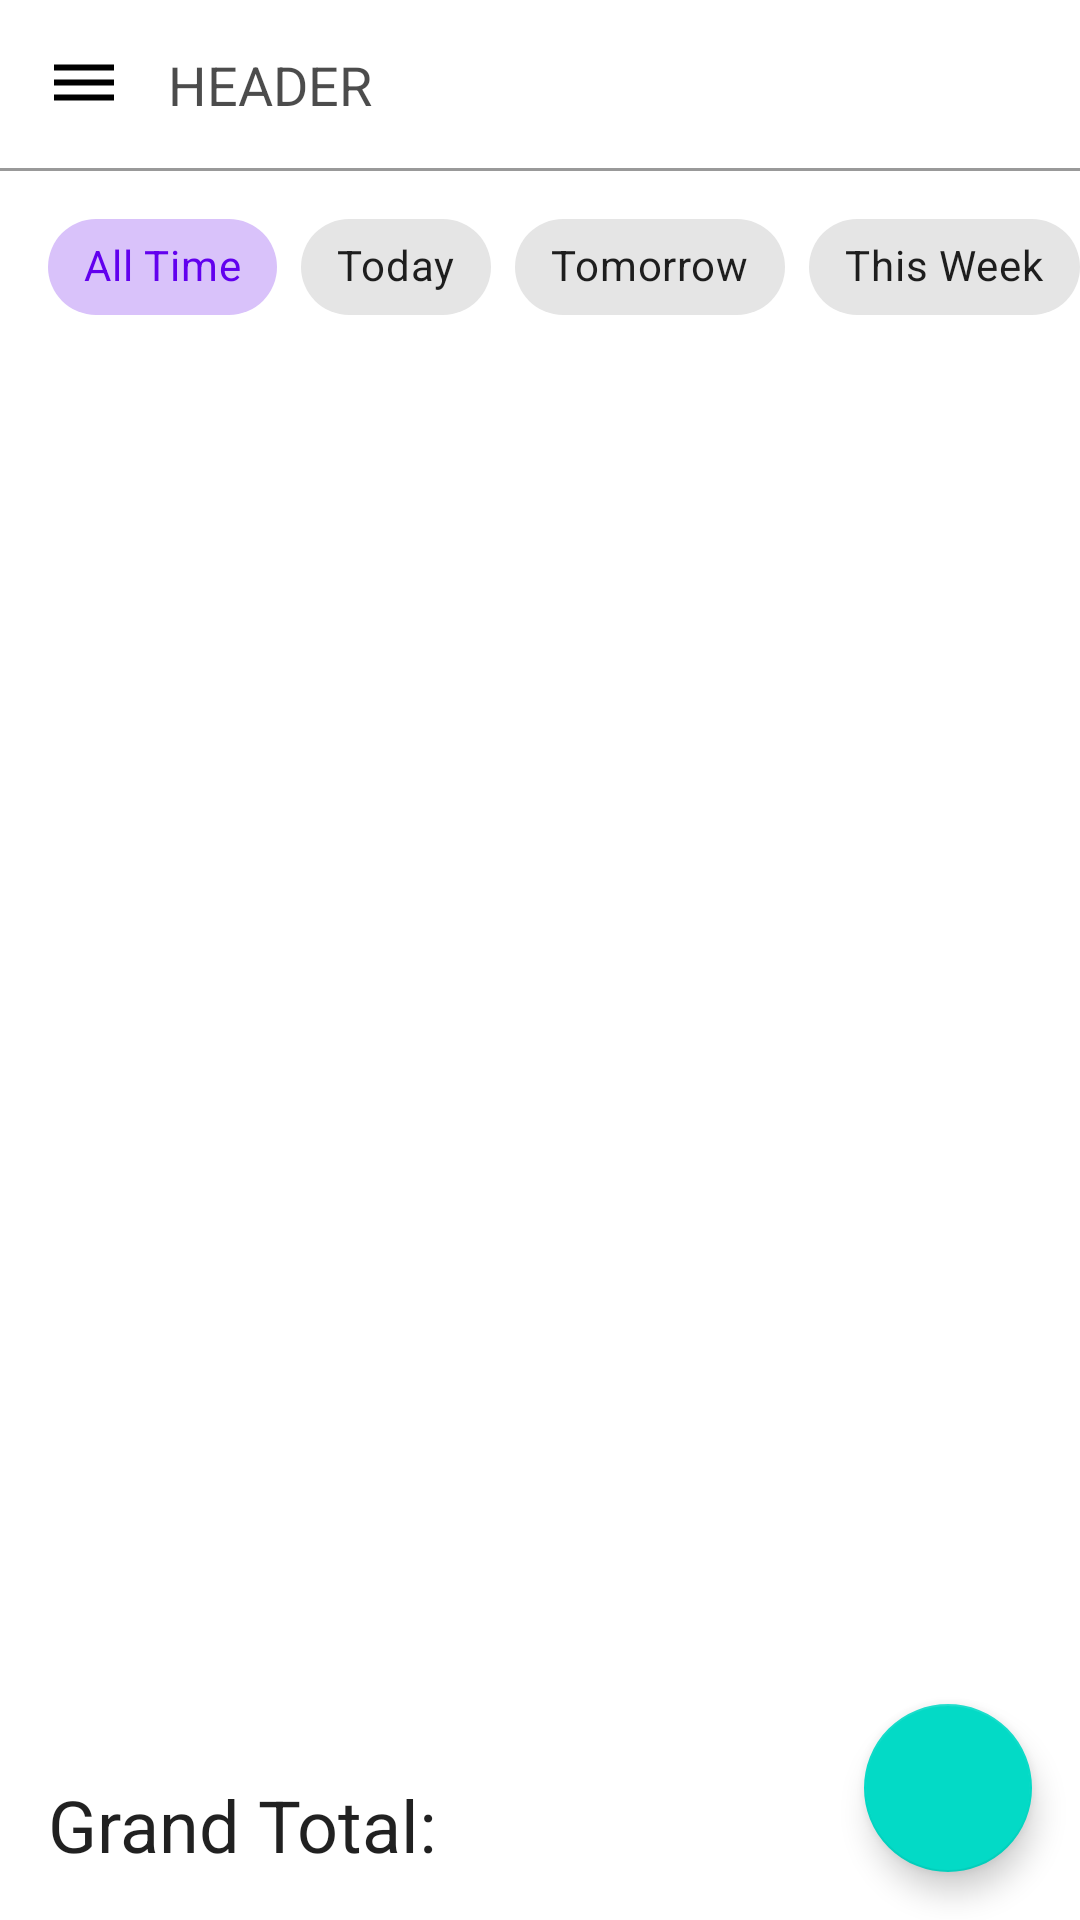

Layout XML and referenced resources for this Android screen:
<!-- AndroidManifest.xml: application theme Theme.SandhyasBeautyServices -->
<!-- res/layout/fragment_appointment_list.xml -->
<?xml version="1.0" encoding="utf-8"?>
<androidx.constraintlayout.widget.ConstraintLayout xmlns:android="http://schemas.android.com/apk/res/android"
    xmlns:app="http://schemas.android.com/apk/res-auto"
    xmlns:tools="http://schemas.android.com/tools"
    android:layout_width="match_parent"
    android:layout_height="match_parent"
    tools:context=".ui.appointment.AppointmentListFragment">

    <include
        android:id="@+id/header_generic"
        layout="@layout/header_generic" />

    
    <HorizontalScrollView
        android:id="@+id/scroll_chip_group_quick_dates"
        android:layout_width="0dp"
        android:layout_height="wrap_content"
        android:layout_marginTop="8dp"
        android:clipToPadding="false"
        android:paddingStart="16dp"
        android:paddingEnd="16dp"
        android:scrollbars="none"
        app:layout_constraintEnd_toEndOf="parent"
        app:layout_constraintStart_toStartOf="parent"
        app:layout_constraintTop_toBottomOf="@+id/header_generic">

        <com.google.android.material.chip.ChipGroup
            android:id="@+id/chip_group_quick_dates"
            android:layout_width="wrap_content"
            android:layout_height="wrap_content"
            app:selectionRequired="true"
            app:singleLine="true"
            app:singleSelection="true"> 


            <com.google.android.material.chip.Chip
                android:id="@+id/chip_date_all_time"
                style="@style/Widget.MaterialComponents.Chip.Choice"
                android:layout_width="wrap_content"
                android:layout_height="wrap_content"
                android:checkable="true"
                android:checked="true"
                android:text="@string/date_range_all_time" />

            <com.google.android.material.chip.Chip
                android:id="@+id/chip_date_today"
                style="@style/Widget.MaterialComponents.Chip.Choice"
                android:layout_width="wrap_content"
                android:layout_height="wrap_content"
                android:checkable="true"
                android:text="@string/date_range_today" /> 

            <com.google.android.material.chip.Chip
                android:id="@+id/chip_date_tomorrow"
                style="@style/Widget.MaterialComponents.Chip.Choice"
                android:layout_width="wrap_content"
                android:layout_height="wrap_content"
                android:checkable="true"
                android:text="@string/date_range_tomorrow" />

            <com.google.android.material.chip.Chip
                android:id="@+id/chip_date_this_week"
                style="@style/Widget.MaterialComponents.Chip.Choice"
                android:layout_width="wrap_content"
                android:layout_height="wrap_content"
                android:checkable="true"
                android:text="@string/date_range_this_week" />

        </com.google.android.material.chip.ChipGroup>
    </HorizontalScrollView>

    
    <HorizontalScrollView
        android:id="@+id/scroll_chip_group_filters"
        android:layout_width="0dp"
        android:layout_height="wrap_content"
        android:scrollbars="none"
        app:layout_constraintEnd_toEndOf="parent"
        app:layout_constraintStart_toStartOf="parent"
        app:layout_constraintTop_toBottomOf="@+id/scroll_chip_group_quick_dates"> 

        <com.google.android.material.chip.ChipGroup
            android:id="@+id/chip_group_filters"
            android:layout_width="wrap_content"
            android:layout_height="wrap_content"
            android:paddingStart="16dp"
            android:paddingTop="4dp"
            android:paddingEnd="16dp"
            android:paddingBottom="4dp"
            android:visibility="gone"
            app:chipSpacingHorizontal="8dp"
            tools:visibility="visible">
            
        </com.google.android.material.chip.ChipGroup>

    </HorizontalScrollView>

    <androidx.recyclerview.widget.RecyclerView
        android:id="@+id/rv_customer_list"
        android:layout_width="0dp"
        android:layout_height="0dp"
        app:layout_constraintEnd_toEndOf="parent"
        app:layout_constraintStart_toStartOf="parent"
        app:layout_constraintBottom_toTopOf="@+id/btn_new_appointment"
        app:layout_constraintTop_toBottomOf="@+id/scroll_chip_group_filters"
        tools:listitem="@layout/list_row_customer" />

    <ProgressBar
        android:id="@+id/progressBar"
        style="?android:attr/progressBarStyle"
        android:layout_width="wrap_content"
        android:layout_height="wrap_content"
        android:visibility="gone"
        app:layout_constraintBottom_toBottomOf="parent"
        app:layout_constraintEnd_toEndOf="parent"
        app:layout_constraintStart_toStartOf="parent"
        app:layout_constraintTop_toTopOf="@+id/header_generic"
        tools:visibility="visible" />

    <TextView
        android:id="@+id/tv_empty_message"
        android:layout_width="wrap_content"
        android:layout_height="wrap_content"
        android:text="@string/no_appointments_found"
        android:textAppearance="?attr/textAppearanceBodyLarge"
        android:visibility="gone"
        app:layout_constraintBottom_toBottomOf="parent"
        app:layout_constraintEnd_toEndOf="parent"
        app:layout_constraintStart_toStartOf="parent"
        app:layout_constraintTop_toTopOf="@+id/header_generic"
        tools:visibility="gone" />

    <TextView
        android:id="@+id/tv_label_grand_total"
        android:layout_width="wrap_content"
        android:layout_height="wrap_content"
        android:layout_marginTop="8dp"
        android:text="Grand Total:"
        android:layout_marginStart="16dp"
        app:layout_constraintTop_toBottomOf="@+id/rv_customer_list"
        app:layout_constraintBottom_toBottomOf="parent"
        android:textAppearance="?attr/textAppearanceHeadline5"
        app:layout_constraintStart_toStartOf="parent" />

    <TextView
        android:id="@+id/tv_value_grand_total"
        android:layout_width="wrap_content"
        android:layout_height="wrap_content"
        android:textAppearance="?attr/textAppearanceHeadline5"
        android:textStyle="bold"
        android:layout_marginStart="16dp"
        app:layout_constraintBaseline_toBaselineOf="@id/tv_label_grand_total"
        app:layout_constraintStart_toEndOf="@+id/tv_label_grand_total"
        tools:text="₹1000.00" />

    <com.google.android.material.floatingactionbutton.FloatingActionButton
        android:id="@+id/btn_new_appointment"
        android:layout_width="wrap_content"
        android:layout_height="wrap_content"
        android:layout_margin="16dp"
        android:src="@drawable/ic_add_24"
        app:layout_constraintBottom_toBottomOf="parent"
        app:layout_constraintEnd_toEndOf="parent" />

</androidx.constraintlayout.widget.ConstraintLayout>
<!-- res/layout/header_generic.xml (included above) -->
<?xml version="1.0" encoding="utf-8"?>
<androidx.constraintlayout.widget.ConstraintLayout xmlns:android="http://schemas.android.com/apk/res/android"
    android:layout_width="match_parent"
    android:layout_height="wrap_content"
    xmlns:app="http://schemas.android.com/apk/res-auto">

    <androidx.appcompat.widget.AppCompatImageButton
        android:id="@+id/btn_back"
        android:layout_width="wrap_content"
        android:layout_height="wrap_content"
        android:padding="16dp"
        android:background="#00000000"
        android:src="@drawable/ic_menu_24"
        app:layout_constraintStart_toStartOf="parent"
        app:layout_constraintTop_toTopOf="parent" />

    <androidx.appcompat.widget.AppCompatTextView
        android:id="@+id/tv_header"
        android:layout_width="0dp"
        android:layout_height="wrap_content"
        android:text="Header"
        android:textAllCaps="true"
        android:textSize="18sp"
        android:textColor="#B3000000"
        app:layout_constraintStart_toEndOf="@+id/btn_back"
        app:layout_constraintEnd_toEndOf="parent"
        app:layout_constraintTop_toTopOf="@+id/btn_back"
        app:layout_constraintBottom_toBottomOf="@+id/btn_back"/>


    <androidx.appcompat.widget.AppCompatImageButton
        android:id="@+id/btn_delete"
        android:layout_width="wrap_content"
        android:layout_height="wrap_content"
        android:padding="16dp"
        android:visibility="gone"
        android:background="#00000000"
        android:src="@drawable/ic_delete_24"
        app:layout_constraintEnd_toEndOf="parent"
        app:layout_constraintTop_toTopOf="parent" />

    
    <ImageButton
        android:id="@+id/btn_show_filters"
        style="?attr/materialButtonOutlinedStyle"
        android:layout_width="wrap_content"
        android:layout_height="wrap_content"
        android:src="@drawable/ic_filter_24"
        android:visibility="gone"
        app:layout_constraintEnd_toEndOf="parent"
        app:layout_constraintTop_toTopOf="parent"
        app:layout_constraintBottom_toBottomOf="parent"/>

    <View
        android:layout_width="0dp"
        android:layout_height="1dp"
        app:layout_constraintStart_toStartOf="parent"
        app:layout_constraintEnd_toEndOf="parent"
        android:background="#66000000"
        app:layout_constraintTop_toBottomOf="@+id/btn_back"/>

</androidx.constraintlayout.widget.ConstraintLayout>
<!-- res/layout/list_row_customer.xml (included above) -->
<?xml version="1.0" encoding="utf-8"?>
<androidx.constraintlayout.widget.ConstraintLayout xmlns:android="http://schemas.android.com/apk/res/android"
    xmlns:app="http://schemas.android.com/apk/res-auto"
    android:layout_width="match_parent"
    android:layout_height="wrap_content"
    android:paddingTop="16dp"
    android:paddingBottom="16dp">

    <androidx.appcompat.widget.AppCompatTextView
        android:id="@+id/tv_number"
        android:layout_width="wrap_content"
        android:layout_height="wrap_content"
        android:gravity="center_vertical"
        android:text="1. "
        android:textColor="@color/colorName"
        android:layout_marginStart="16dp"
        app:layout_constraintBottom_toBottomOf="parent"
        app:layout_constraintStart_toStartOf="parent"
        app:layout_constraintTop_toTopOf="parent" />

    <androidx.appcompat.widget.AppCompatTextView
        android:id="@+id/tv_customer_name"
        android:layout_width="wrap_content"
        android:layout_height="wrap_content"
        android:gravity="center_vertical"
        android:layout_marginStart="8dp"
        android:text="dsasdsads"
        android:textSize="16sp"
        android:textColor="@color/colorName"
        app:layout_constraintStart_toEndOf="@+id/tv_number"
        app:layout_constraintTop_toTopOf="parent" />

    <androidx.appcompat.widget.AppCompatTextView
        android:id="@+id/tv_customer_phone"
        android:layout_width="wrap_content"
        android:layout_height="wrap_content"
        android:layout_marginStart="8dp"
        android:text="asdsd"
        android:textSize="12sp"
        android:textColor="@color/colorName"
        app:layout_constraintBottom_toBottomOf="parent"
        app:layout_constraintStart_toEndOf="@+id/tv_number"
        app:layout_constraintTop_toBottomOf="@+id/tv_customer_name" />

</androidx.constraintlayout.widget.ConstraintLayout>
<!-- resources referenced by this layout -->
<resources>
  <color name="colorName">#000000</color>
  <!-- drawable ic_delete_24 (drawable) -->
  <vector xmlns:android="http://schemas.android.com/apk/res/android" android:height="24dp" android:tint="#242424" android:viewportHeight="24" android:viewportWidth="24" android:width="24dp">
        
      <path android:fillColor="@android:color/white" android:pathData="M6,19c0,1.1 0.9,2 2,2h8c1.1,0 2,-0.9 2,-2L18,7L6,7v12zM8,9h8v10L8,19L8,9zM15.5,4l-1,-1h-5l-1,1L5,4v2h14L19,4z"/>
      
  </vector>
  <!-- drawable ic_menu_24 (drawable) -->
  <vector xmlns:android="http://schemas.android.com/apk/res/android" android:height="24dp" android:tint="#000000" android:viewportHeight="24" android:viewportWidth="24" android:width="24dp">
        
      <path android:fillColor="@android:color/white"
          android:pathData="M2,15.5v2h20v-2L2,15.5zM2,10.5v2h20v-2L2,10.5zM2,5.5v2h20v-2L2,5.5z"/>
      
  </vector>
  <string name="date_range_all_time">All Time</string>
  <string name="date_range_this_week">This Week</string>
  <string name="date_range_today">Today</string>
  <string name="date_range_tomorrow">Tomorrow</string>
  <string name="no_appointments_found">No appointments found.</string>
  <style name="Theme.SandhyasBeautyServices" parent="Base.Theme.SandhyasBeautyServices" />
  <style name="Base.Theme.SandhyasBeautyServices" parent="Theme.MaterialComponents.Light.NoActionBar">
          
          
          <item name="android:windowOptOutEdgeToEdgeEnforcement" tools:ignore="NewApi">true</item>
      </style>
</resources>
